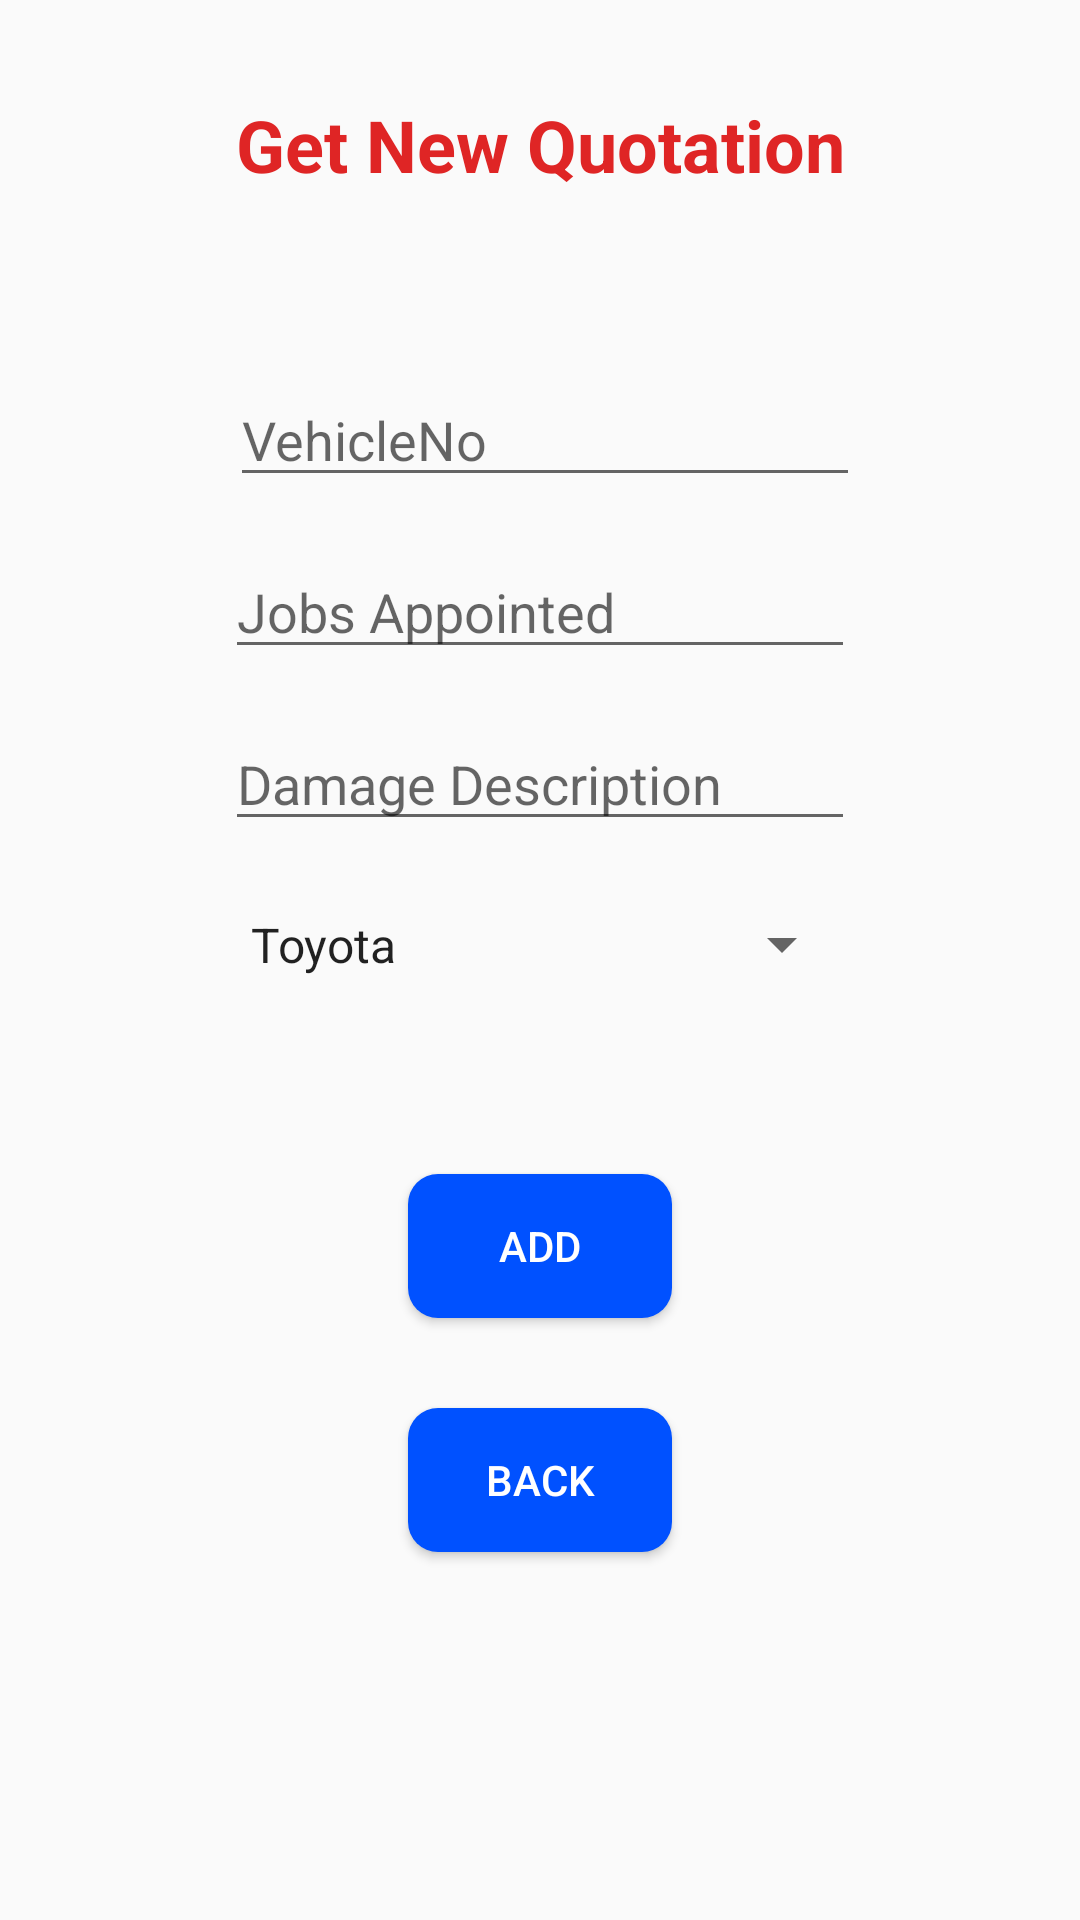

Here is an Android app screen rendered from its layout file. Give the layout XML and the strings, colors and styles it references.
<!-- AndroidManifest.xml: application theme AppTheme -->
<!-- res/layout/activity_new_quotation.xml -->
<?xml version="1.0" encoding="utf-8"?>
<android.support.constraint.ConstraintLayout xmlns:android="http://schemas.android.com/apk/res/android"
    xmlns:app="http://schemas.android.com/apk/res-auto"
    xmlns:tools="http://schemas.android.com/tools"
    android:layout_width="match_parent"
    android:layout_height="match_parent"
    tools:context=".NewQuotationActivity">

    <EditText
        android:id="@+id/VehicleNo_edit"
        android:layout_width="wrap_content"
        android:layout_height="wrap_content"
        android:layout_marginTop="60dp"
        android:ems="10"
        android:hint="VehicleNo"
        android:inputType="textPersonName"
        app:layout_constraintEnd_toEndOf="parent"
        app:layout_constraintHorizontal_bias="0.512"
        app:layout_constraintStart_toStartOf="parent"
        app:layout_constraintTop_toBottomOf="@+id/textViewQuote" />

    <EditText
        android:id="@+id/Job_edit"
        android:layout_width="wrap_content"
        android:layout_height="0dp"
        android:layout_marginTop="16dp"
        android:ems="10"
        android:hint="Jobs Appointed"
        android:inputType="textPersonName"
        app:layout_constraintEnd_toEndOf="parent"
        app:layout_constraintHorizontal_bias="0.5"
        app:layout_constraintStart_toStartOf="parent"
        app:layout_constraintTop_toBottomOf="@+id/VehicleNo_edit" />

    <EditText
        android:id="@+id/Damage_edit"
        android:layout_width="wrap_content"
        android:layout_height="wrap_content"
        android:layout_marginTop="16dp"
        android:ems="10"
        android:hint="Damage Description"
        android:inputType="textPersonName"
        app:layout_constraintEnd_toEndOf="parent"
        app:layout_constraintHorizontal_bias="0.5"
        app:layout_constraintStart_toStartOf="parent"
        app:layout_constraintTop_toBottomOf="@+id/Job_edit" />

    <Spinner
        android:id="@+id/Catergory_edit"
        android:layout_width="209dp"
        android:layout_height="53dp"
        android:layout_marginTop="8dp"
        android:entries="@array/vehicle_catorgeries"
        app:layout_constraintEnd_toEndOf="parent"
        app:layout_constraintHorizontal_bias="0.5"
        app:layout_constraintStart_toStartOf="parent"
        app:layout_constraintTop_toBottomOf="@+id/Damage_edit" />

    <Button
        android:id="@+id/Add_btn"
        android:layout_width="wrap_content"
        android:layout_height="wrap_content"
        android:layout_marginTop="50dp"
        android:background="@drawable/round_button"
        android:text="ADD"
        android:textColor="@color/whitetext"
        app:layout_constraintEnd_toEndOf="parent"
        app:layout_constraintHorizontal_bias="0.5"
        app:layout_constraintStart_toStartOf="parent"
        app:layout_constraintTop_toBottomOf="@+id/Catergory_edit" />

    <Button
        android:id="@+id/Back_btn"
        android:layout_width="wrap_content"
        android:layout_height="wrap_content"
        android:layout_marginTop="30dp"
        android:background="@drawable/round_button"
        android:text="BACK"
        android:textColor="@color/whitetext"
        app:layout_constraintEnd_toEndOf="parent"
        app:layout_constraintHorizontal_bias="0.5"
        app:layout_constraintStart_toStartOf="parent"
        app:layout_constraintTop_toBottomOf="@+id/Add_btn" />

    <TextView
        android:id="@+id/textViewQuote"
        android:layout_width="wrap_content"
        android:layout_height="wrap_content"
        android:layout_marginTop="32dp"
        android:text="@string/addQuotation"
        android:textColor="@color/colorAccent"
        android:textSize="24sp"
        android:textStyle="bold"
        app:layout_constraintEnd_toEndOf="parent"
        app:layout_constraintHorizontal_bias="0.5"
        app:layout_constraintStart_toStartOf="parent"
        app:layout_constraintTop_toTopOf="parent" />
</android.support.constraint.ConstraintLayout>
<!-- resources referenced by this layout -->
<resources>
  <string-array name="vehicle_catorgeries">
          <item>Toyota</item>
          <item>BMW</item>
          <item>Suzuki</item>
          <item>Audi</item>
          <item>LandRover</item>
      </string-array>
  <color name="colorAccent">#df2525</color>
  <color name="whitetext">#ffffff</color>
  <!-- drawable round_button (drawable) -->
  <?xml version="1.0" encoding="utf-8"?>
  <shape xmlns:android="http://schemas.android.com/apk/res/android"
      android:shape="rectangle">
  
      <solid android:color="#0051ff"></solid>
      <corners android:radius="10dp"></corners>
  
  </shape>
  <string name="addQuotation">Get New Quotation</string>
  <style name="AppTheme" parent="Theme.AppCompat.Light.DarkActionBar">
          
          <item name="colorPrimary">#00239f</item>
          <item name="colorPrimaryDark">@color/colorPrimaryDark</item>
          <item name="colorAccent">@color/colorAccent</item>
      </style>
  <color name="colorPrimaryDark">#00239f</color>
</resources>
